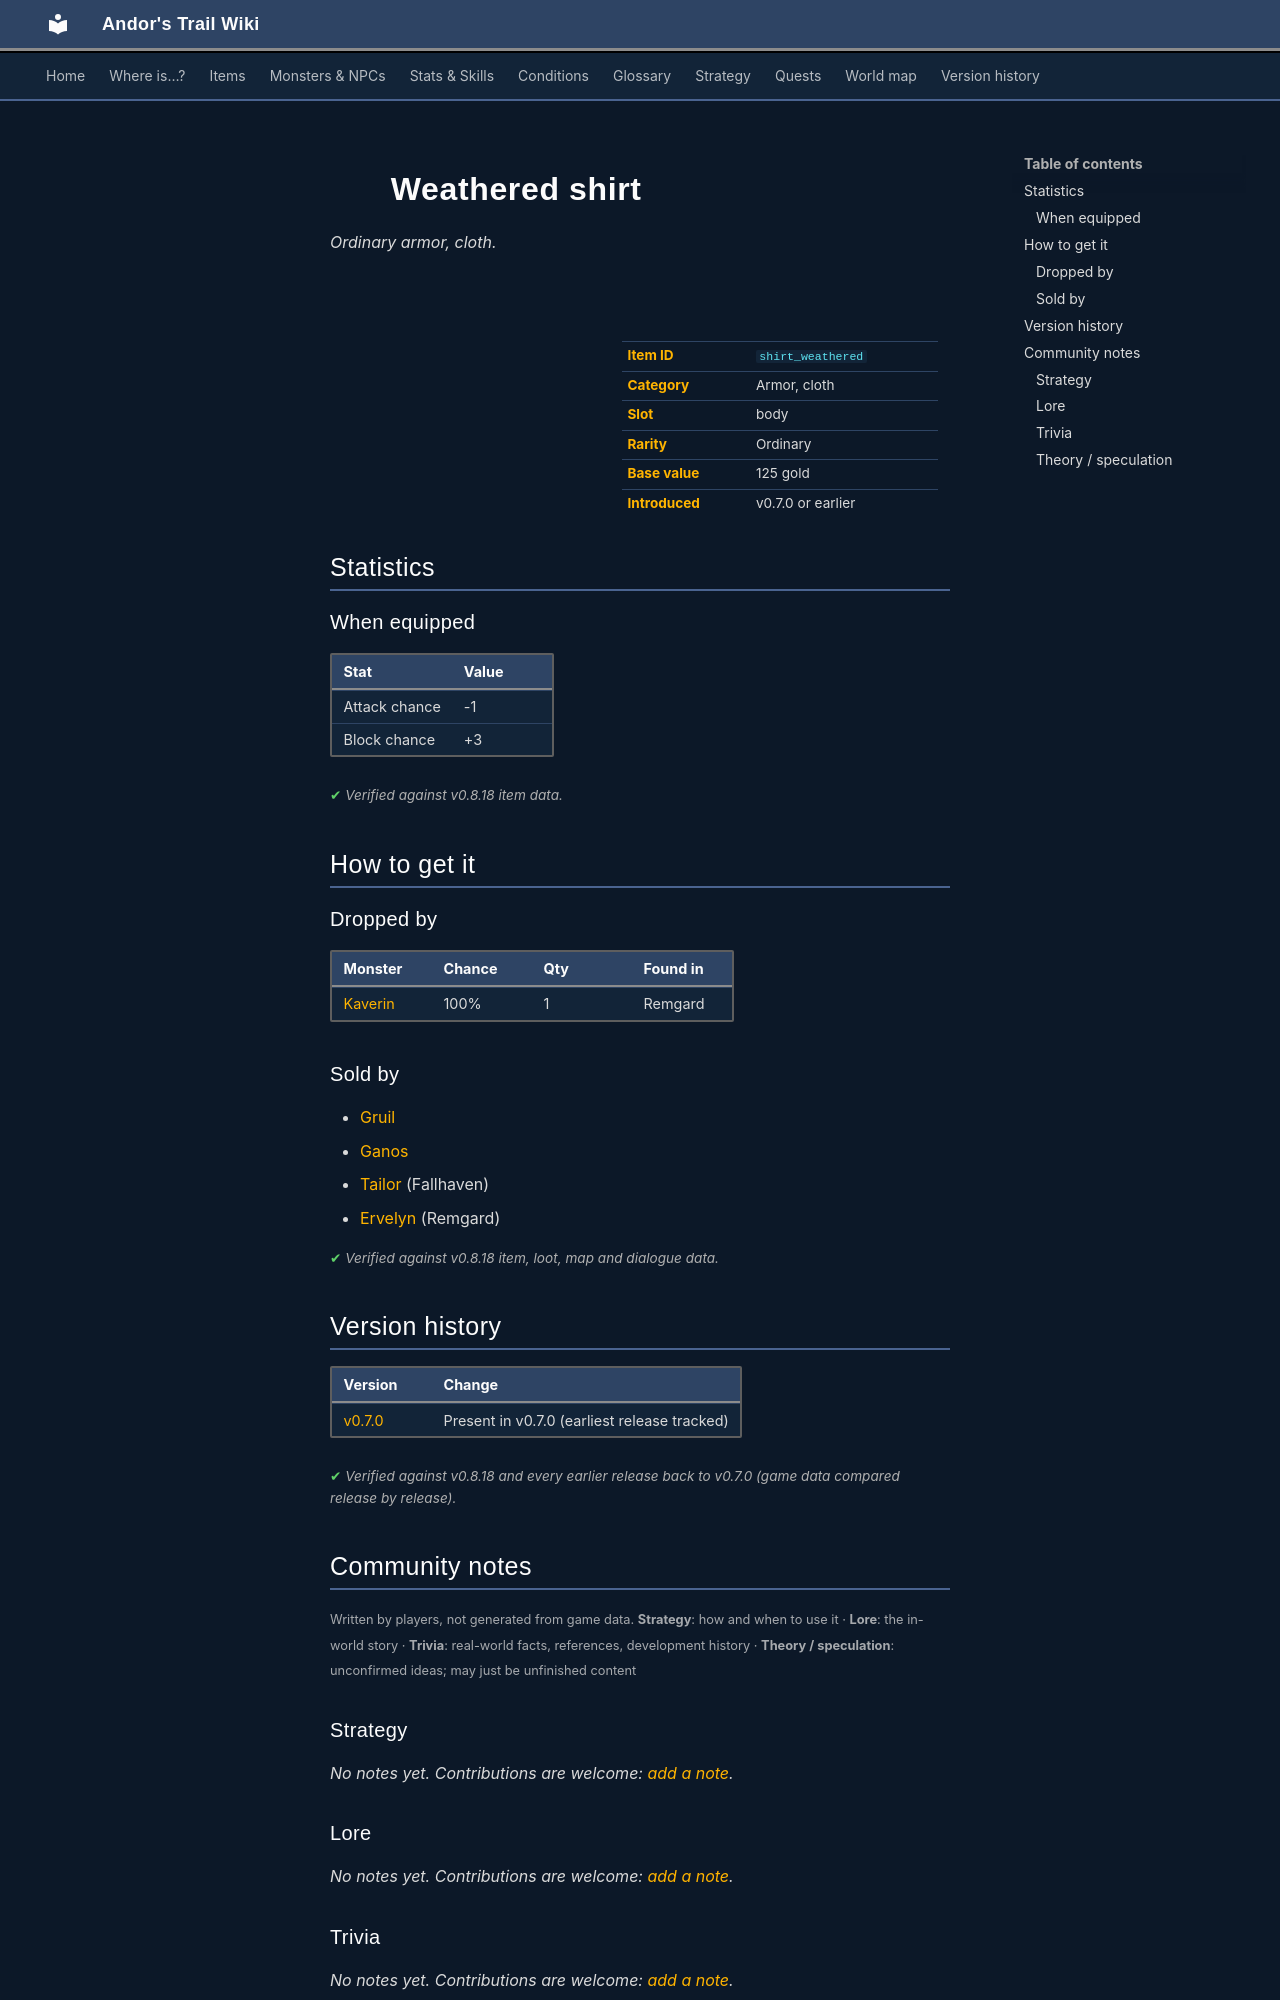

repository: asdfghjkl628/Andor-s-Trail-Wikiiii · page: items/shirt_weathered/index.html · generator: mkdocs

---
description: "Weathered shirt is a ordinary armor, cloth in Andor's Trail (Attack chance -1, Block chance +3). How to get it: monster drops, shops."
---

# ![](../assets/icons/items/items_armours_14.png){ .sprite } Weathered shirt

*Ordinary armor, cloth.*

<div class="infobox" markdown>

<p class="ib-img"><img class="sprite" src="../../assets/icons/items/items_armours_14.png" alt=""></p>

| | |
|---|---|
| **Item ID** | `shirt_weathered` |
| **Category** | Armor, cloth |
| **Slot** | body |
| **Rarity** | Ordinary |
| **Base value** | 125 gold |
| **Introduced** | v0.7.0 or earlier |

</div>

## Statistics

### When equipped

| Stat | Value |
|---|---|
| Attack chance | -1 |
| Block chance | +3 |

<p class="verified">Verified against v0.8.18 item data.</p>

## How to get it

### Dropped by

| Monster | Chance | Qty | Found in |
|---|---|---|---|
| [Kaverin](../monsters/kaverin.md) | 100% | 1 | Remgard |

### Sold by

- [Gruil](../monsters/gruil.md)
- [Ganos](../monsters/ganos.md)
- [Tailor](../monsters/tailor.md) (Fallhaven)
- [Ervelyn](../monsters/ervelyn.md) (Remgard)


<p class="verified">Verified against v0.8.18 item, loot, map and dialogue data.</p>


## Version history

| Version | Change |
|---|---|
| [v0.7.0](../versions/0.7.0.md) | Present in v0.7.0 (earliest release tracked) |

<p class="verified">Verified against v0.8.18 and every earlier release back to v0.7.0 (game data compared release by release).</p>


## Community notes

<small>Written by players, not generated from game data. **Strategy**: how and when to use it · **Lore**: the in-world story · **Trivia**: real-world facts, references, development history · **Theory / speculation**: unconfirmed ideas; may just be unfinished content</small>

### Strategy

*No notes yet. Contributions are welcome: [add a note](https://github.com/asdfghjkl628/Andor-s-Trail-Wikiiii/new/main/notes/items?filename=shirt_weathered.md&value=%23%23%20Strategy%0A%0A%3C%21--%20how%20and%20when%20to%20use%20it%20--%3E%0A%0A%23%23%20Lore%0A%0A%3C%21--%20the%20in-world%20story%20--%3E%0A%0A%23%23%20Trivia%0A%0A%3C%21--%20real-world%20facts%2C%20references%2C%20development%20history%20--%3E%0A%0A%23%23%20Theory%20/%20speculation%0A%0A%3C%21--%20unconfirmed%20ideas%3B%20may%20just%20be%20unfinished%20content%20--%3E%0A).*

### Lore

*No notes yet. Contributions are welcome: [add a note](https://github.com/asdfghjkl628/Andor-s-Trail-Wikiiii/new/main/notes/items?filename=shirt_weathered.md&value=%23%23%20Strategy%0A%0A%3C%21--%20how%20and%20when%20to%20use%20it%20--%3E%0A%0A%23%23%20Lore%0A%0A%3C%21--%20the%20in-world%20story%20--%3E%0A%0A%23%23%20Trivia%0A%0A%3C%21--%20real-world%20facts%2C%20references%2C%20development%20history%20--%3E%0A%0A%23%23%20Theory%20/%20speculation%0A%0A%3C%21--%20unconfirmed%20ideas%3B%20may%20just%20be%20unfinished%20content%20--%3E%0A).*

### Trivia

*No notes yet. Contributions are welcome: [add a note](https://github.com/asdfghjkl628/Andor-s-Trail-Wikiiii/new/main/notes/items?filename=shirt_weathered.md&value=%23%23%20Strategy%0A%0A%3C%21--%20how%20and%20when%20to%20use%20it%20--%3E%0A%0A%23%23%20Lore%0A%0A%3C%21--%20the%20in-world%20story%20--%3E%0A%0A%23%23%20Trivia%0A%0A%3C%21--%20real-world%20facts%2C%20references%2C%20development%20history%20--%3E%0A%0A%23%23%20Theory%20/%20speculation%0A%0A%3C%21--%20unconfirmed%20ideas%3B%20may%20just%20be%20unfinished%20content%20--%3E%0A).*
